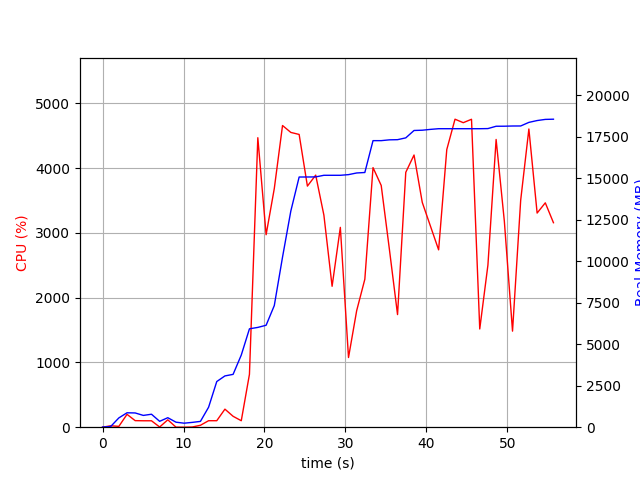

Values plotted in this chart, from the file beside it:
elapsed_time, nproc, cpu, mem_real, mem_virtual
3.838539123535156e-05, 1, 0.0, 9.031, 3186
1.006, 2, 21.9, 42.58, 147.7
2.014, 4, 12.9, 560.1, 2115
3.022, 4, 198.6, 868.7, 2481
4.029, 4, 101.3, 858.8, 2460
5.037, 3, 99.2, 710.6, 1941
6.045, 3, 99.2, 781.5, 2085
7.053, 4, 3.0, 354.4, 1788
8.06, 6, 114.1, 572.7, 2518
9.068, 3, 1.0, 302.3, 1489
10.08, 3, 0.0, 241.9, 1435
11.08, 3, 3.0, 290.4, 1488
12.09, 1, 29.8, 350.1, 1639
13.1, 1, 100.2, 1204, 2581
14.11, 1, 100.2, 2752, 4941
15.12, 1, 278.8, 3091, 8446
16.13, 1, 168.4, 3185, 8446
17.14, 1, 100.0, 4349, 12184
18.15, 1, 817.1, 5931, 12404
19.18, 1, 4471, 6015, 12532
20.2, 1, 2973, 6145, 12532
21.21, 1, 3686, 7332, 15092
22.23, 1, 4660, 10252, 21811
23.26, 1, 4553, 13030, 21811
24.28, 1, 4522, 15080, 21811
25.3, 1, 3724, 15082, 21816
26.33, 1, 3893, 15087, 21818
27.34, 1, 3276, 15185, 21818
28.35, 1, 2176, 15185, 21821
29.37, 1, 3086, 15185, 21821
30.38, 1, 1076, 15224, 21981
31.39, 1, 1800, 15324, 21986
32.4, 1, 2286, 15353, 21986
33.41, 1, 4010, 17273, 24428
34.42, 1, 3734, 17273, 24428
35.43, 1, 2748, 17322, 24428
36.44, 1, 1739, 17332, 24428
37.46, 1, 3937, 17441, 24591
38.48, 1, 4204, 17885, 25103
39.49, 1, 3472, 17902, 25103
40.5, 1, 3106, 17952, 25103
41.51, 1, 2739, 17992, 25103
42.52, 1, 4288, 17992, 25103
43.54, 1, 4757, 17992, 25103
44.56, 1, 4703, 17992, 25103
45.57, 1, 4756, 17992, 25103
46.59, 1, 1517, 17992, 25103
47.6, 1, 2504, 18000, 25123
48.61, 1, 4444, 18141, 25231
49.63, 1, 3182, 18143, 25231
50.64, 1, 1484, 18155, 25231
51.65, 1, 3506, 18157, 25231
52.66, 1, 4606, 18374, 25471
53.68, 1, 3308, 18484, 25471
54.69, 1, 3465, 18553, 25471
55.7, 1, 3158, 18566, 25471
